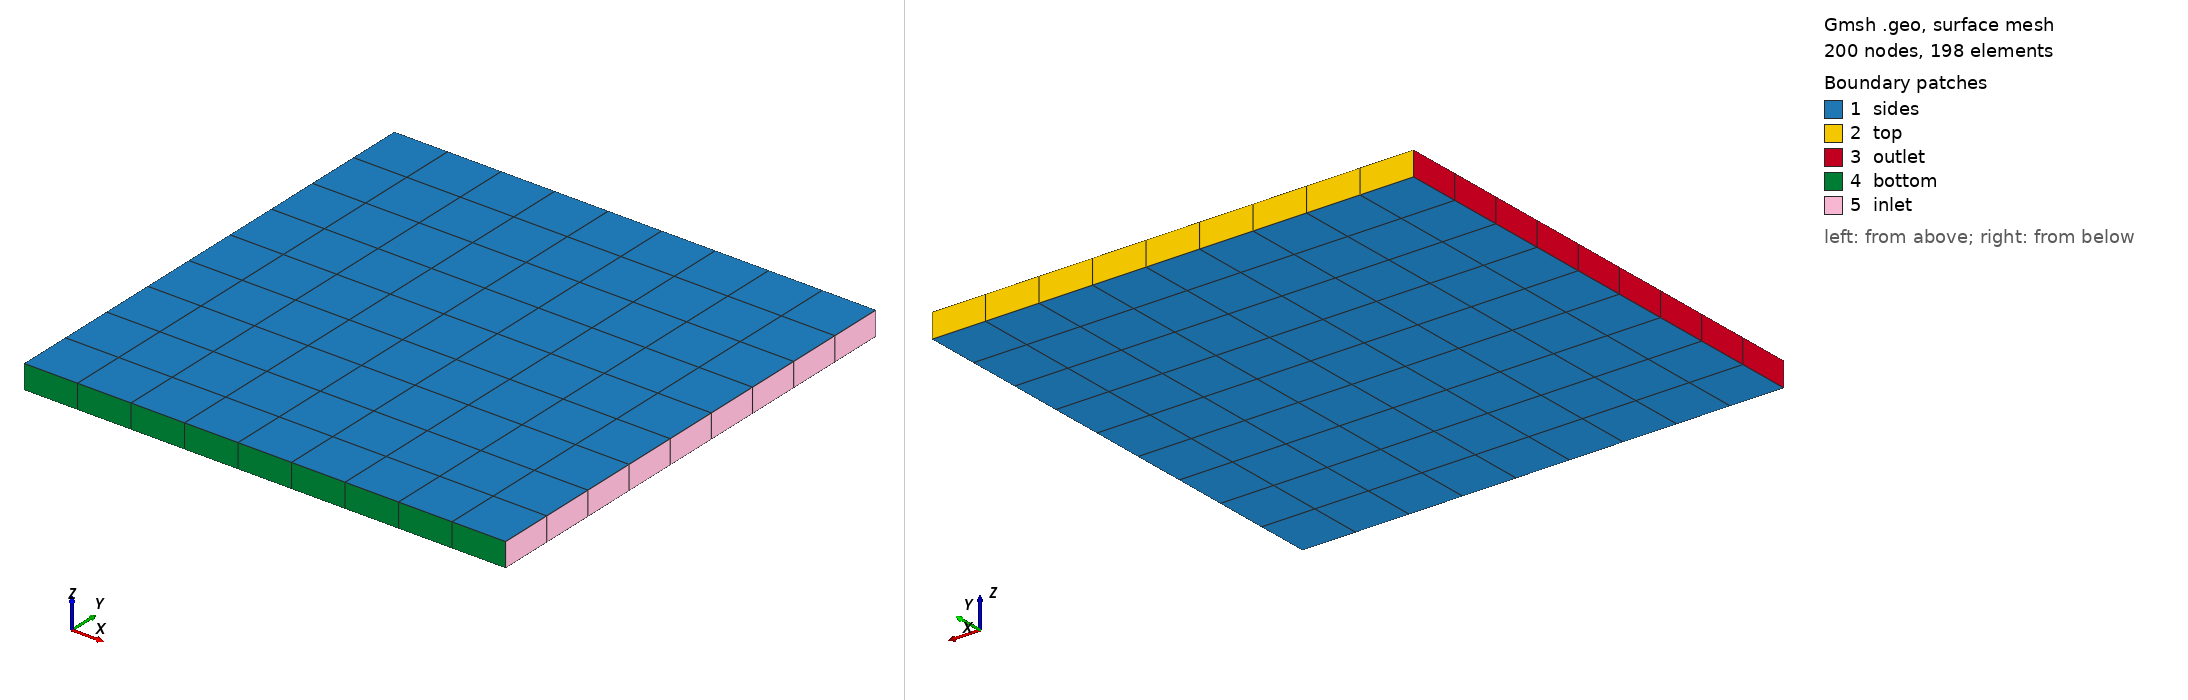

Gmsh geometry script, surface-meshed: 200 nodes, 198 surface elements. Boundary patches (legend numbers): 1 sides, 2 top, 3 outlet, 4 bottom, 5 inlet. Left view from above one corner, right view from below the opposite corner. Legend entries are the model's physical surfaces. The drawing asked Gmsh for element sizes between 1% and 20% of the model's largest extent; the script's own settings can give other sizes.

=== cube_hole.geo (drawn) ===
//+
Point(1) = {-1, 1, 0, 1.0};
//+
Point(2) = {-1, -1, 0, 1.0};
//+
Point(3) = {1, -1, 0, 1.0};
//+
Point(4) = {1, 1, 0, 1.0};
//+
Line(1) = {1, 2};
//+
Line(2) = {2, 3};
//+
Line(3) = {3, 4};
//+
Line(4) = {4, 1};
//+
//+
Line Loop(1) = {4, 1, 2, 3};
//+
Plane Surface(1) = {1};
//+
Extrude {0, 0, .1} {
  Surface{1}; 
}
//+
Transfinite Surface {26} = {6, 10, 14, 5};
//+
Transfinite Surface {1} = {4, 3, 2, 1};
//+
Transfinite Surface {13} = {4, 1, 6, 5};
//+
Transfinite Surface {21} = {3, 2, 10, 14};
//+
Transfinite Surface {25} = {3, 14, 5, 4};
//+
Transfinite Surface {17} = {1, 6, 10, 2};
//+
Transfinite Line {12, 11, 16, 20} = 2 Using Progression 1;
//+
Transfinite Line {3, 9, 6, 4, 1, 7, 8, 2} = 10 Using Progression 1;
//+
Mesh.RecombineAll=1;
//+
Physical Surface("inlet") = {25};
//+
Physical Surface("outlet") = {17};
//+
Physical Surface("top") = {13};
//+
Physical Surface("bottom") = {21};
//+
Physical Surface("sides") = {1, 26};
//+
Physical Volume("volume") = {1};
